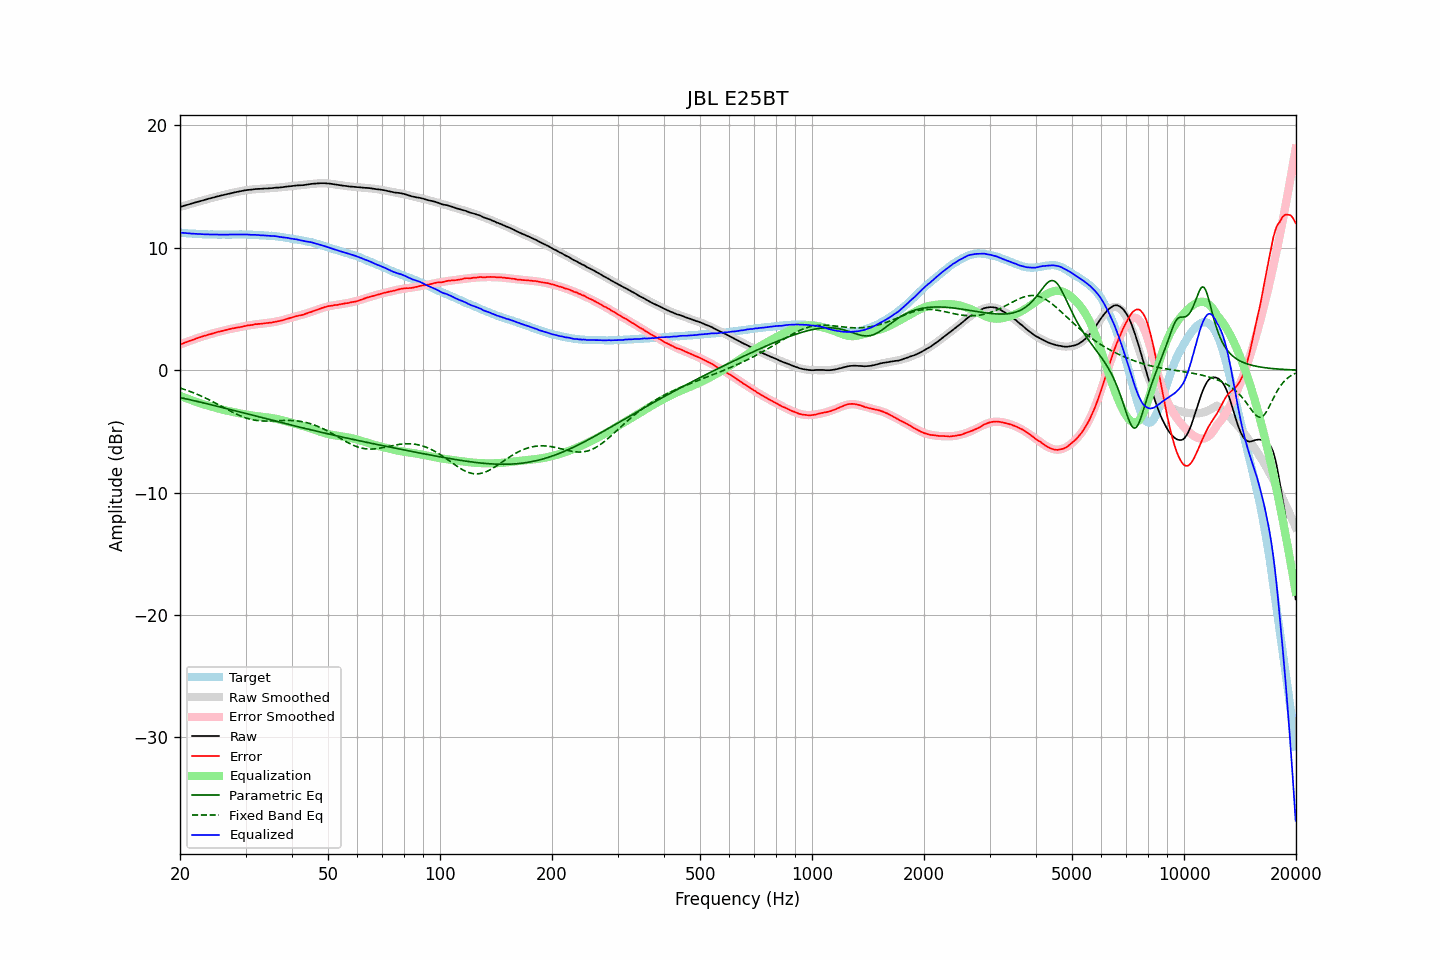

Source data for this figure (header and first rows):
frequency, raw, error, smoothed, error_smoothed, equalization, parametric_eq, fixed_band_eq, equalized_raw, equalized_smoothed, target
20.00, 13.34, 2.10, 13.34, 2.09, -2.09, -2.23, -1.46, 11.25, 11.24, 11.24
20.20, 13.38, 2.15, 13.38, 2.15, -2.15, -2.26, -1.50, 11.23, 11.23, 11.23
20.40, 13.42, 2.20, 13.42, 2.20, -2.20, -2.29, -1.54, 11.22, 11.22, 11.22
20.61, 13.46, 2.25, 13.46, 2.25, -2.25, -2.32, -1.58, 11.21, 11.21, 11.21
20.81, 13.49, 2.30, 13.50, 2.30, -2.30, -2.35, -1.63, 11.19, 11.20, 11.19
21.02, 13.53, 2.35, 13.53, 2.35, -2.35, -2.38, -1.68, 11.18, 11.19, 11.18
21.23, 13.57, 2.40, 13.57, 2.40, -2.40, -2.41, -1.72, 11.17, 11.18, 11.17
21.44, 13.61, 2.43, 13.61, 2.44, -2.44, -2.44, -1.77, 11.17, 11.17, 11.18
21.66, 13.65, 2.49, 13.65, 2.49, -2.49, -2.47, -1.82, 11.16, 11.16, 11.16
21.87, 13.69, 2.53, 13.69, 2.54, -2.54, -2.50, -1.88, 11.15, 11.15, 11.16
22.09, 13.73, 2.59, 13.72, 2.58, -2.58, -2.53, -1.93, 11.15, 11.14, 11.14
22.31, 13.76, 2.63, 13.76, 2.63, -2.63, -2.56, -1.99, 11.13, 11.13, 11.13
22.54, 13.80, 2.68, 13.80, 2.67, -2.67, -2.59, -2.04, 11.13, 11.13, 11.12
22.76, 13.83, 2.71, 13.84, 2.71, -2.71, -2.62, -2.10, 11.12, 11.12, 11.12
22.99, 13.87, 2.76, 13.87, 2.76, -2.76, -2.65, -2.16, 11.11, 11.12, 11.11
23.22, 13.91, 2.81, 13.91, 2.80, -2.80, -2.69, -2.22, 11.11, 11.11, 11.10
23.45, 13.94, 2.83, 13.95, 2.84, -2.84, -2.72, -2.28, 11.10, 11.11, 11.11
23.69, 13.98, 2.88, 13.98, 2.88, -2.88, -2.75, -2.35, 11.10, 11.10, 11.10
23.92, 14.02, 2.93, 14.02, 2.92, -2.92, -2.78, -2.41, 11.10, 11.10, 11.09
24.16, 14.05, 2.95, 14.05, 2.96, -2.96, -2.81, -2.48, 11.09, 11.09, 11.10
24.40, 14.09, 2.99, 14.09, 2.99, -2.99, -2.84, -2.54, 11.10, 11.09, 11.10
24.65, 14.12, 3.03, 14.12, 3.03, -3.03, -2.88, -2.61, 11.09, 11.09, 11.09
24.89, 14.16, 3.07, 14.15, 3.07, -3.07, -2.91, -2.68, 11.09, 11.09, 11.09
25.14, 14.19, 3.11, 14.19, 3.10, -3.10, -2.94, -2.75, 11.09, 11.09, 11.08
25.39, 14.22, 3.14, 14.22, 3.14, -3.14, -2.97, -2.82, 11.08, 11.09, 11.08
25.65, 14.25, 3.17, 14.26, 3.17, -3.17, -3.01, -2.89, 11.08, 11.08, 11.08
25.91, 14.29, 3.21, 14.29, 3.21, -3.21, -3.04, -2.96, 11.08, 11.08, 11.08
26.16, 14.32, 3.23, 14.32, 3.24, -3.24, -3.07, -3.04, 11.08, 11.08, 11.09
26.43, 14.35, 3.27, 14.35, 3.27, -3.27, -3.11, -3.11, 11.08, 11.08, 11.08
26.69, 14.38, 3.30, 14.38, 3.30, -3.30, -3.14, -3.18, 11.08, 11.08, 11.08
26.96, 14.41, 3.33, 14.41, 3.33, -3.33, -3.17, -3.25, 11.08, 11.08, 11.08
27.23, 14.45, 3.37, 14.44, 3.36, -3.36, -3.21, -3.32, 11.09, 11.09, 11.08
27.50, 14.48, 3.40, 14.48, 3.39, -3.39, -3.24, -3.38, 11.09, 11.09, 11.08
27.77, 14.51, 3.42, 14.51, 3.42, -3.42, -3.27, -3.45, 11.09, 11.09, 11.09
28.05, 14.53, 3.45, 14.53, 3.44, -3.44, -3.31, -3.52, 11.09, 11.09, 11.08
28.33, 14.56, 3.47, 14.56, 3.47, -3.47, -3.34, -3.58, 11.09, 11.09, 11.09
28.62, 14.59, 3.50, 14.59, 3.50, -3.50, -3.37, -3.64, 11.09, 11.09, 11.09
28.90, 14.61, 3.51, 14.61, 3.52, -3.52, -3.41, -3.70, 11.09, 11.09, 11.10
29.19, 14.64, 3.54, 14.64, 3.55, -3.55, -3.44, -3.75, 11.09, 11.09, 11.10
29.48, 14.66, 3.57, 14.66, 3.57, -3.57, -3.47, -3.81, 11.09, 11.09, 11.09
29.78, 14.69, 3.60, 14.68, 3.60, -3.60, -3.51, -3.85, 11.09, 11.09, 11.09
30.08, 14.71, 3.62, 14.71, 3.62, -3.62, -3.54, -3.90, 11.09, 11.09, 11.09
30.38, 14.73, 3.66, 14.72, 3.64, -3.64, -3.57, -3.94, 11.09, 11.08, 11.07
30.68, 14.74, 3.67, 14.74, 3.66, -3.66, -3.61, -3.98, 11.08, 11.08, 11.07
30.99, 14.75, 3.68, 14.76, 3.69, -3.69, -3.64, -4.01, 11.06, 11.07, 11.07
31.30, 14.77, 3.70, 14.77, 3.71, -3.71, -3.68, -4.04, 11.06, 11.07, 11.07
31.61, 14.79, 3.73, 14.79, 3.73, -3.73, -3.71, -4.07, 11.06, 11.06, 11.06
31.93, 14.81, 3.77, 14.80, 3.74, -3.74, -3.74, -4.09, 11.07, 11.05, 11.04
32.24, 14.81, 3.76, 14.81, 3.76, -3.76, -3.78, -4.11, 11.05, 11.04, 11.05
32.57, 14.82, 3.79, 14.82, 3.78, -3.78, -3.81, -4.13, 11.04, 11.04, 11.03
32.89, 14.82, 3.79, 14.82, 3.79, -3.79, -3.84, -4.14, 11.03, 11.03, 11.03
33.22, 14.83, 3.81, 14.83, 3.81, -3.81, -3.88, -4.15, 11.02, 11.03, 11.02
33.55, 14.84, 3.82, 14.84, 3.82, -3.82, -3.91, -4.15, 11.02, 11.02, 11.02
33.89, 14.85, 3.84, 14.85, 3.84, -3.84, -3.95, -4.16, 11.01, 11.01, 11.01
34.23, 14.85, 3.86, 14.86, 3.85, -3.85, -3.98, -4.16, 11.00, 11.00, 10.99
34.57, 14.86, 3.87, 14.86, 3.87, -3.87, -4.01, -4.16, 10.99, 10.99, 10.99
34.92, 14.87, 3.90, 14.87, 3.89, -3.89, -4.05, -4.15, 10.98, 10.98, 10.97
35.27, 14.88, 3.89, 14.88, 3.91, -3.91, -4.08, -4.15, 10.97, 10.97, 10.99
35.62, 14.89, 3.93, 14.89, 3.93, -3.93, -4.11, -4.14, 10.96, 10.96, 10.96
35.97, 14.91, 3.95, 14.90, 3.95, -3.95, -4.15, -4.14, 10.96, 10.95, 10.96
... 635 more rows
